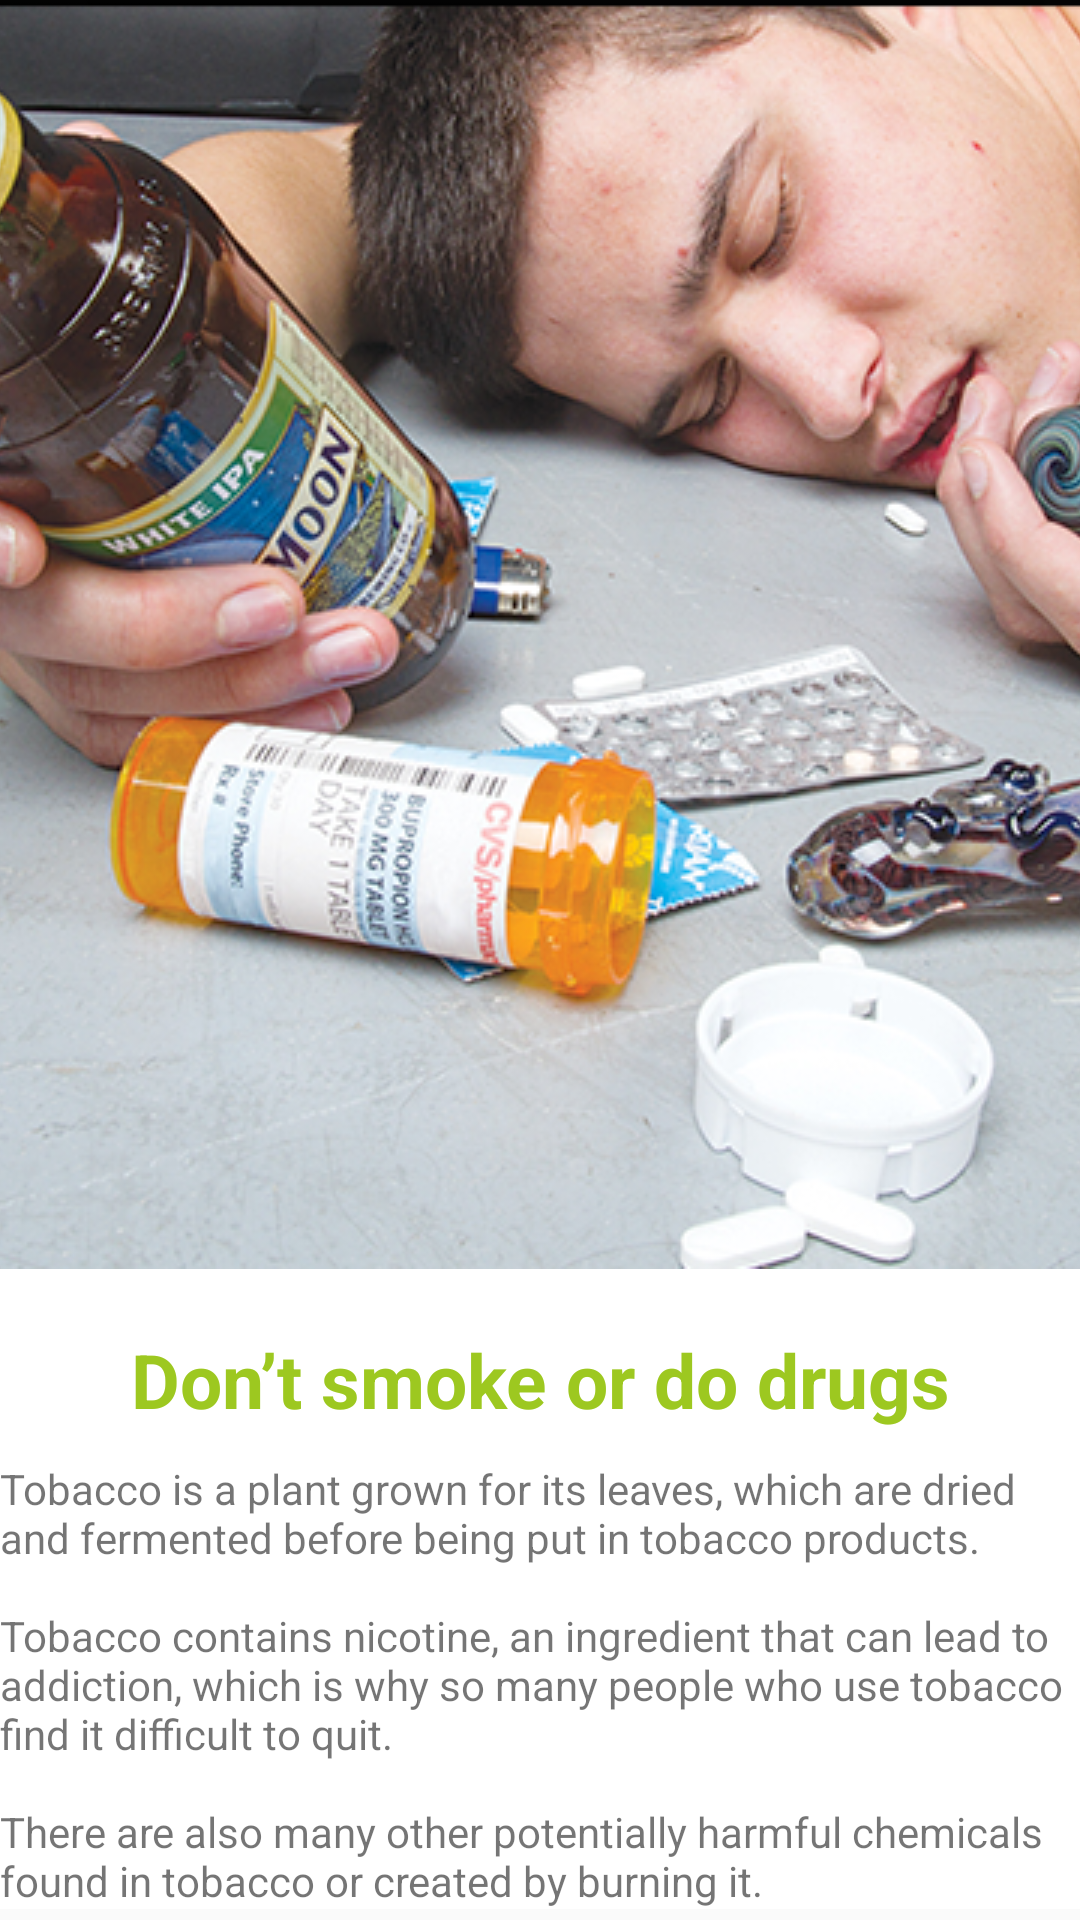

Layout XML and referenced resources for this Android screen:
<!-- AndroidManifest.xml: application theme AppTheme -->
<!-- res/layout/activity_smoke.xml -->
<?xml version="1.0" encoding="utf-8"?>
<LinearLayout xmlns:android="http://schemas.android.com/apk/res/android"
    xmlns:app="http://schemas.android.com/apk/res-auto"
    xmlns:tools="http://schemas.android.com/tools"
    android:layout_width="match_parent"
    android:layout_height="match_parent"
    android:layout_margin="20dp"
    tools:context=".smokeActivity">

    <ScrollView
        android:layout_width="match_parent"
        android:layout_height="match_parent">
        <LinearLayout
            android:background="#fff"
            android:orientation="vertical"
            android:layout_width="match_parent"
            android:layout_height="match_parent">
            <ImageView
                android:layout_width="match_parent"
                android:layout_height="wrap_content"
                android:src="@drawable/smoke"
                android:scaleType="centerCrop"
                />
            <TextView
                android:textAlignment="center"
                android:layout_marginTop="20dp"
                android:textSize="25sp"
                android:textStyle="bold"
                android:textColor="@color/btnColor"
                android:layout_width="match_parent"
                android:layout_height="wrap_content"
                android:text="Don’t smoke or do drugs"
                />
            <TextView
                android:layout_marginTop="10dp"
                android:layout_width="match_parent"
                android:layout_height="wrap_content"
                android:text="@string/smoke"/>
        </LinearLayout>
    </ScrollView>

</LinearLayout>
<!-- resources referenced by this layout -->
<resources>
  <color name="btnColor">#9dc820</color>
  <!-- drawable smoke: png bitmap (drawable, 512961 bytes) -->
  <string name="smoke">Tobacco is a plant grown for its leaves, which are dried and fermented before being put in tobacco products.\n\nTobacco contains nicotine,
          an ingredient that can lead to addiction, which is why so many people who use tobacco find it difficult to quit.\n\nThere are also many other potentially harmful
          chemicals found in tobacco or created by burning it.</string>
  <style name="AppTheme" parent="Theme.AppCompat.Light.DarkActionBar">
          
          <item name="colorPrimary">@color/colorPrimary</item>
          <item name="colorPrimaryDark">@color/colorPrimaryDark</item>
          <item name="colorAccent">@color/colorAccent</item>
      </style>
  <color name="colorPrimary">#9dc820</color>
  <color name="colorPrimaryDark">#9dc820</color>
  <color name="colorAccent">#03DAC5</color>
</resources>
